Run: headless pygame with SDL's dummy video driver; simulated clock (each Clock.tick advances the game by its frame time, no real sleeping); random seed 0; keys injected as events and as key.get_pressed() state; no mouse input.
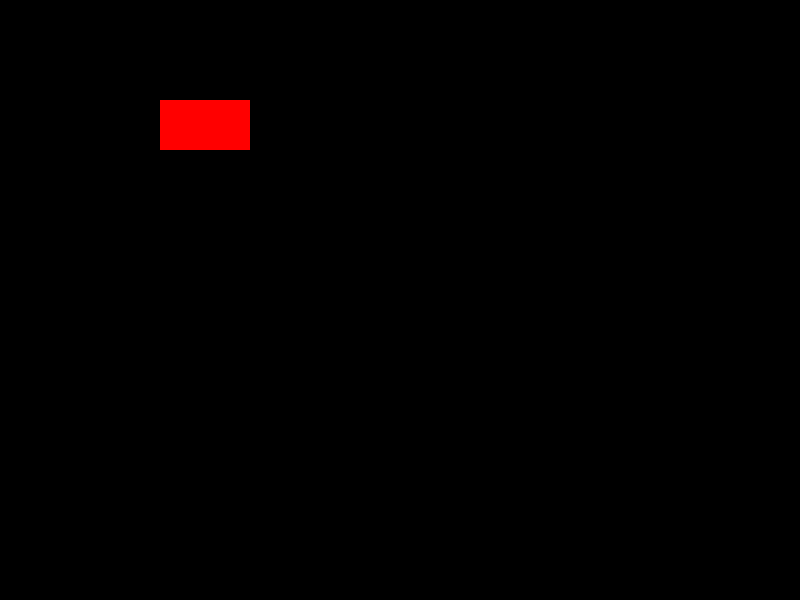
Frame 1 of 4 · flips 1–60 · no input
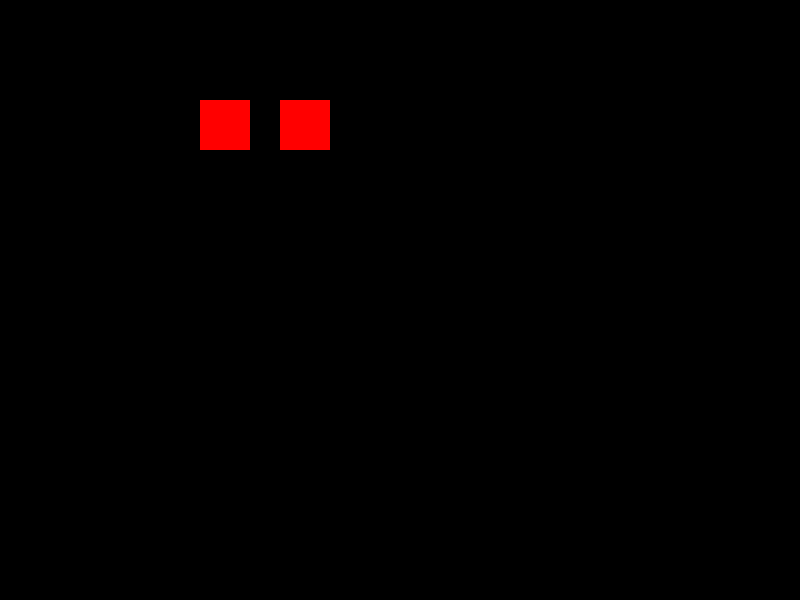
Frame 2 of 4 · flips 61–180 · tapped SPACE, RETURN · held RIGHT (→), D
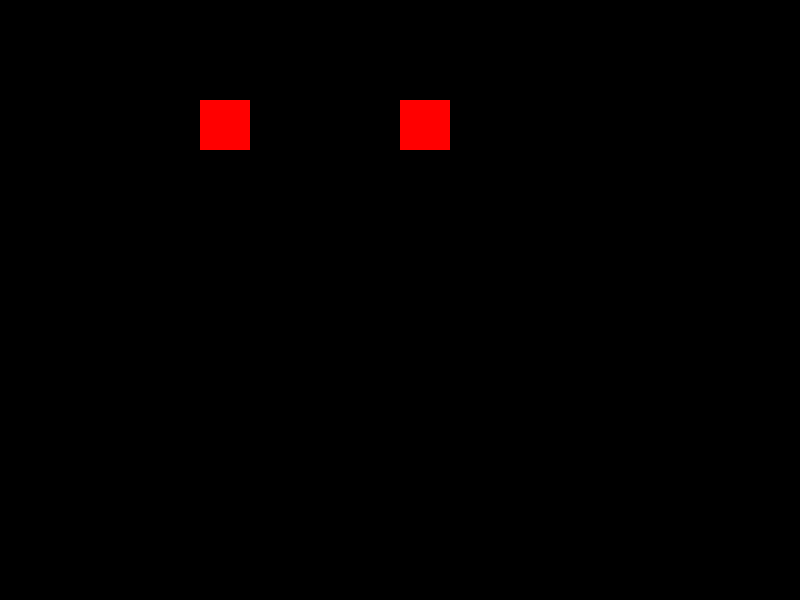
Frame 3 of 4 · flips 181–300 · held DOWN (↓), S
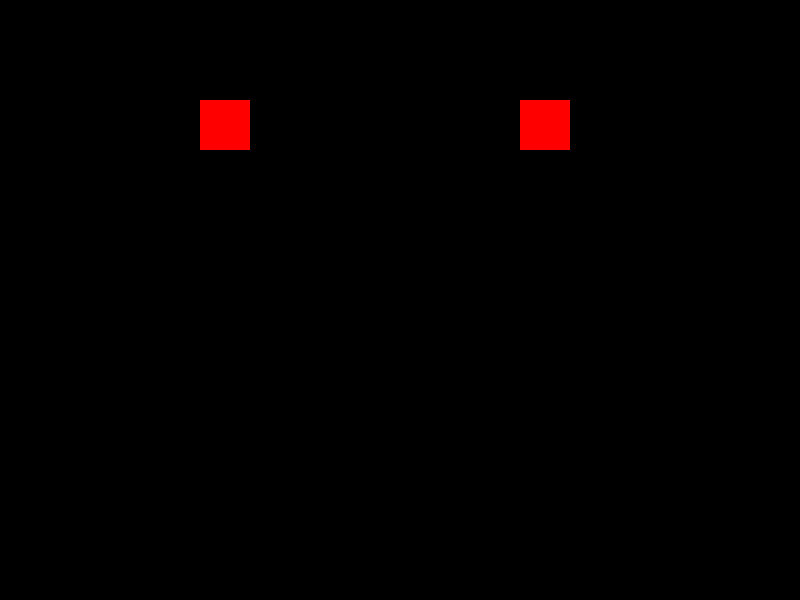
Frame 4 of 4 · flips 301–420 · held LEFT (←), A, UP (↑), W

The pygame program that drew these frames:

import pygame

# Inicialización de Pygame
pygame.init()

# Dimensiones de la ventana del juego
WINDOW_WIDTH = 800
WINDOW_HEIGHT = 600

# Colores
BLACK = (0, 0, 0)
RED = (255, 0, 0)

# Crear la ventana del juego
window = pygame.display.set_mode((WINDOW_WIDTH, WINDOW_HEIGHT))
pygame.display.set_caption("Ejemplo de Colisión")

# Rectángulos de los objetos
rect1 = pygame.Rect(100, 100, 50, 50)
rect2 = pygame.Rect(200, 100, 50, 50)

# Game loop
running = True
while running:
    for event in pygame.event.get():
        if event.type == pygame.QUIT:
            running = False

    # Actualizar la posición de los rectángulos
    rect1.x += 1

    # Comprobar colisión entre los rectángulos
    if rect1.colliderect(rect2):
        print("¡Colisión!")

    # Limpiar la ventana
    window.fill(BLACK)

    # Dibujar los rectángulos
    pygame.draw.rect(window, RED, rect1)
    pygame.draw.rect(window, RED, rect2)

    # Actualizar la ventana
    pygame.display.update()

# Finalizar Pygame
pygame.quit()
